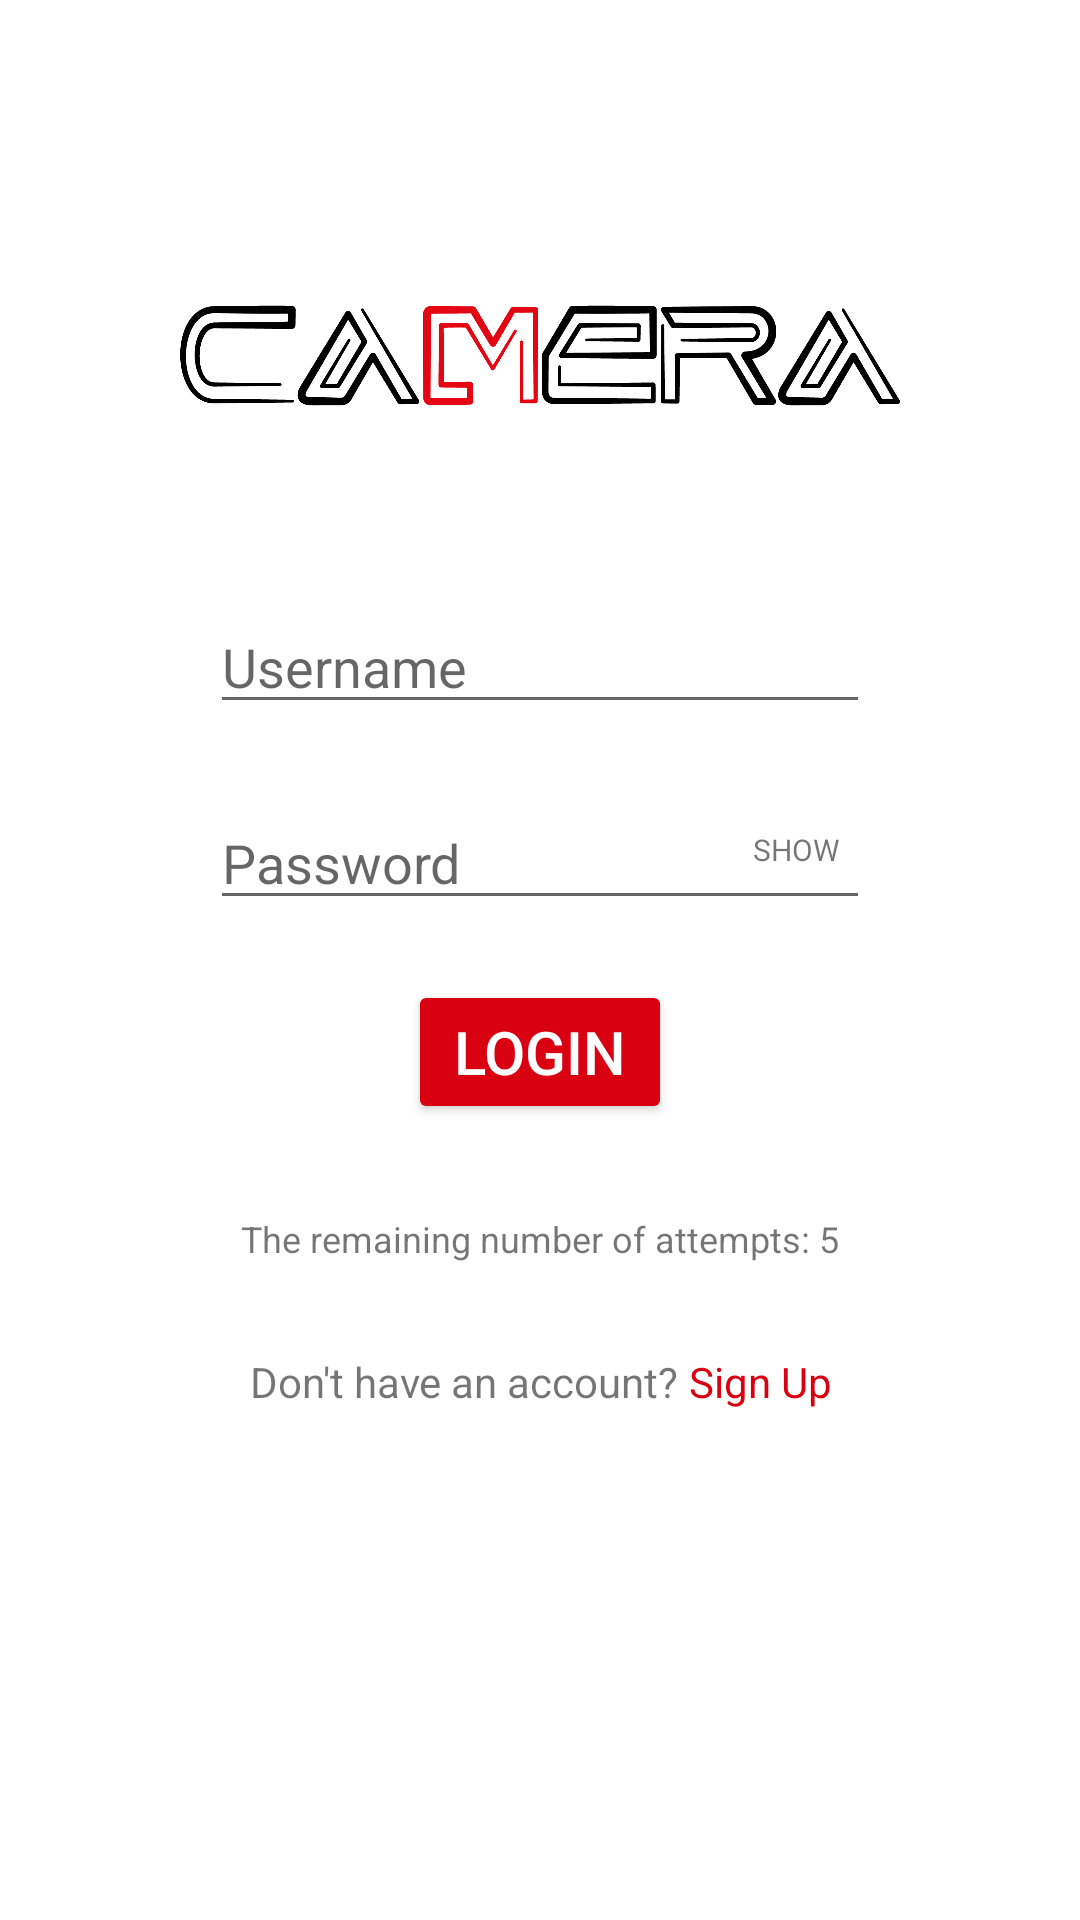

Write the Android layout XML for this screen, with the resource values it uses.
<!-- AndroidManifest.xml: application theme Theme.A1Less1HW -->
<!-- res/layout/activity_main.xml -->
<?xml version="1.0" encoding="utf-8"?>
<androidx.constraintlayout.widget.ConstraintLayout xmlns:android="http://schemas.android.com/apk/res/android"
    xmlns:app="http://schemas.android.com/apk/res-auto"
    xmlns:tools="http://schemas.android.com/tools"
    android:layout_width="match_parent"
    android:layout_height="match_parent"
    tools:context=".MainActivity">

    <ImageView
        android:id="@+id/imageView"
        android:layout_width="match_parent"
        android:layout_height="100dp"
        android:layout_marginStart="60dp"
        android:layout_marginTop="70dp"
        android:layout_marginEnd="60dp"
        android:src="@drawable/camera"
        app:layout_constraintTop_toTopOf="parent" />


    <EditText
        android:id="@+id/etUserName"
        android:layout_width="match_parent"
        android:layout_height="wrap_content"
        android:layout_marginLeft="70dp"
        android:layout_marginTop="30dp"
        android:layout_marginRight="70dp"
        android:hint="Username"
        app:layout_constraintTop_toBottomOf="@+id/imageView"
        app:layout_constraintVertical_bias="0.3" />


    <EditText
        android:id="@+id/etPassword"
        android:layout_width="match_parent"
        android:layout_height="wrap_content"
        android:layout_marginTop="24dp"
        android:layout_marginLeft="70dp"
        android:layout_marginRight="70dp"
        android:hint="Password"
        app:layout_constraintEnd_toEndOf="parent"
        app:layout_constraintTop_toBottomOf="@+id/etUserName" />

    <TextView
        android:id="@+id/tvAttempts"
        android:layout_width="wrap_content"
        android:layout_height="wrap_content"
        android:layout_marginTop="30dp"
        android:text="The remaining number of attempts: 5"
        android:textSize="12dp"
        app:layout_constraintTop_toBottomOf="@+id/btnLogin"
        app:layout_constraintLeft_toLeftOf="parent"
        app:layout_constraintRight_toRightOf="parent"/>


    <Button
        android:id="@+id/btnLogin"
        android:layout_width="wrap_content"
        android:layout_height="wrap_content"
        android:layout_marginTop="20dp"
        android:backgroundTint="@color/red"
        android:text="LOGIN"
        android:textColor="@color/white"
        android:textSize="20dp"
        app:layout_constraintLeft_toLeftOf="parent"
        app:layout_constraintRight_toRightOf="parent"
        app:layout_constraintTop_toBottomOf="@+id/etPassword" />

    <TextView
        android:id="@+id/visibilityOfPass"
        android:layout_width="wrap_content"
        android:layout_height="wrap_content"
        android:text="SHOW"
        android:textSize="10sp"
        app:layout_constraintEnd_toEndOf="parent"
        app:layout_constraintTop_toBottomOf="@+id/etUserName"
        android:layout_marginTop="35dp"
        android:layout_marginRight="80dp"/>


    <TextView
        android:id="@+id/tvNeedAccount"
        android:layout_width="wrap_content"
        android:layout_height="wrap_content"
        android:text="Don't have an account? "
        android:textSize="14dp"
        app:layout_constraintTop_toBottomOf="@+id/tvAttempts"
        app:layout_constraintLeft_toLeftOf="parent"
        android:layout_marginRight="47dp"
        app:layout_constraintRight_toRightOf="parent"
        android:layout_marginTop="30dp"/>


    <TextView
        android:id="@+id/tvSignUp"
        android:layout_width="wrap_content"
        android:layout_height="wrap_content"
        android:text="Sign Up"
        android:textSize="14dp"
        android:textColor="@color/red"
        app:layout_constraintTop_toBottomOf="@+id/tvAttempts"
        app:layout_constraintStart_toEndOf="@+id/tvNeedAccount"
        android:layout_marginTop="30dp"
        />



</androidx.constraintlayout.widget.ConstraintLayout>
<!-- resources referenced by this layout -->
<resources>
  <color name="red">#D90011</color>
  <color name="white">#FFFFFFFF</color>
  <!-- drawable camera: jpg bitmap (drawable, 217794 bytes) -->
  <style name="Theme.A1Less1HW" parent="Theme.MaterialComponents.DayNight.DarkActionBar">
          
          <item name="colorPrimary">@color/purple_500</item>
          <item name="colorPrimaryVariant">@color/purple_700</item>
          <item name="colorOnPrimary">@color/white</item>
          
          <item name="colorSecondary">@color/teal_200</item>
          <item name="colorSecondaryVariant">@color/teal_700</item>
          <item name="colorOnSecondary">@color/black</item>
          
          <item name="android:statusBarColor" tools:targetApi="l">?attr/colorPrimaryVariant</item>
          
      </style>
  <color name="purple_500">#FF6200EE</color>
  <color name="purple_700">#FF3700B3</color>
  <color name="teal_200">#FF03DAC5</color>
  <color name="teal_700">#FF018786</color>
  <color name="black">#FF000000</color>
</resources>
